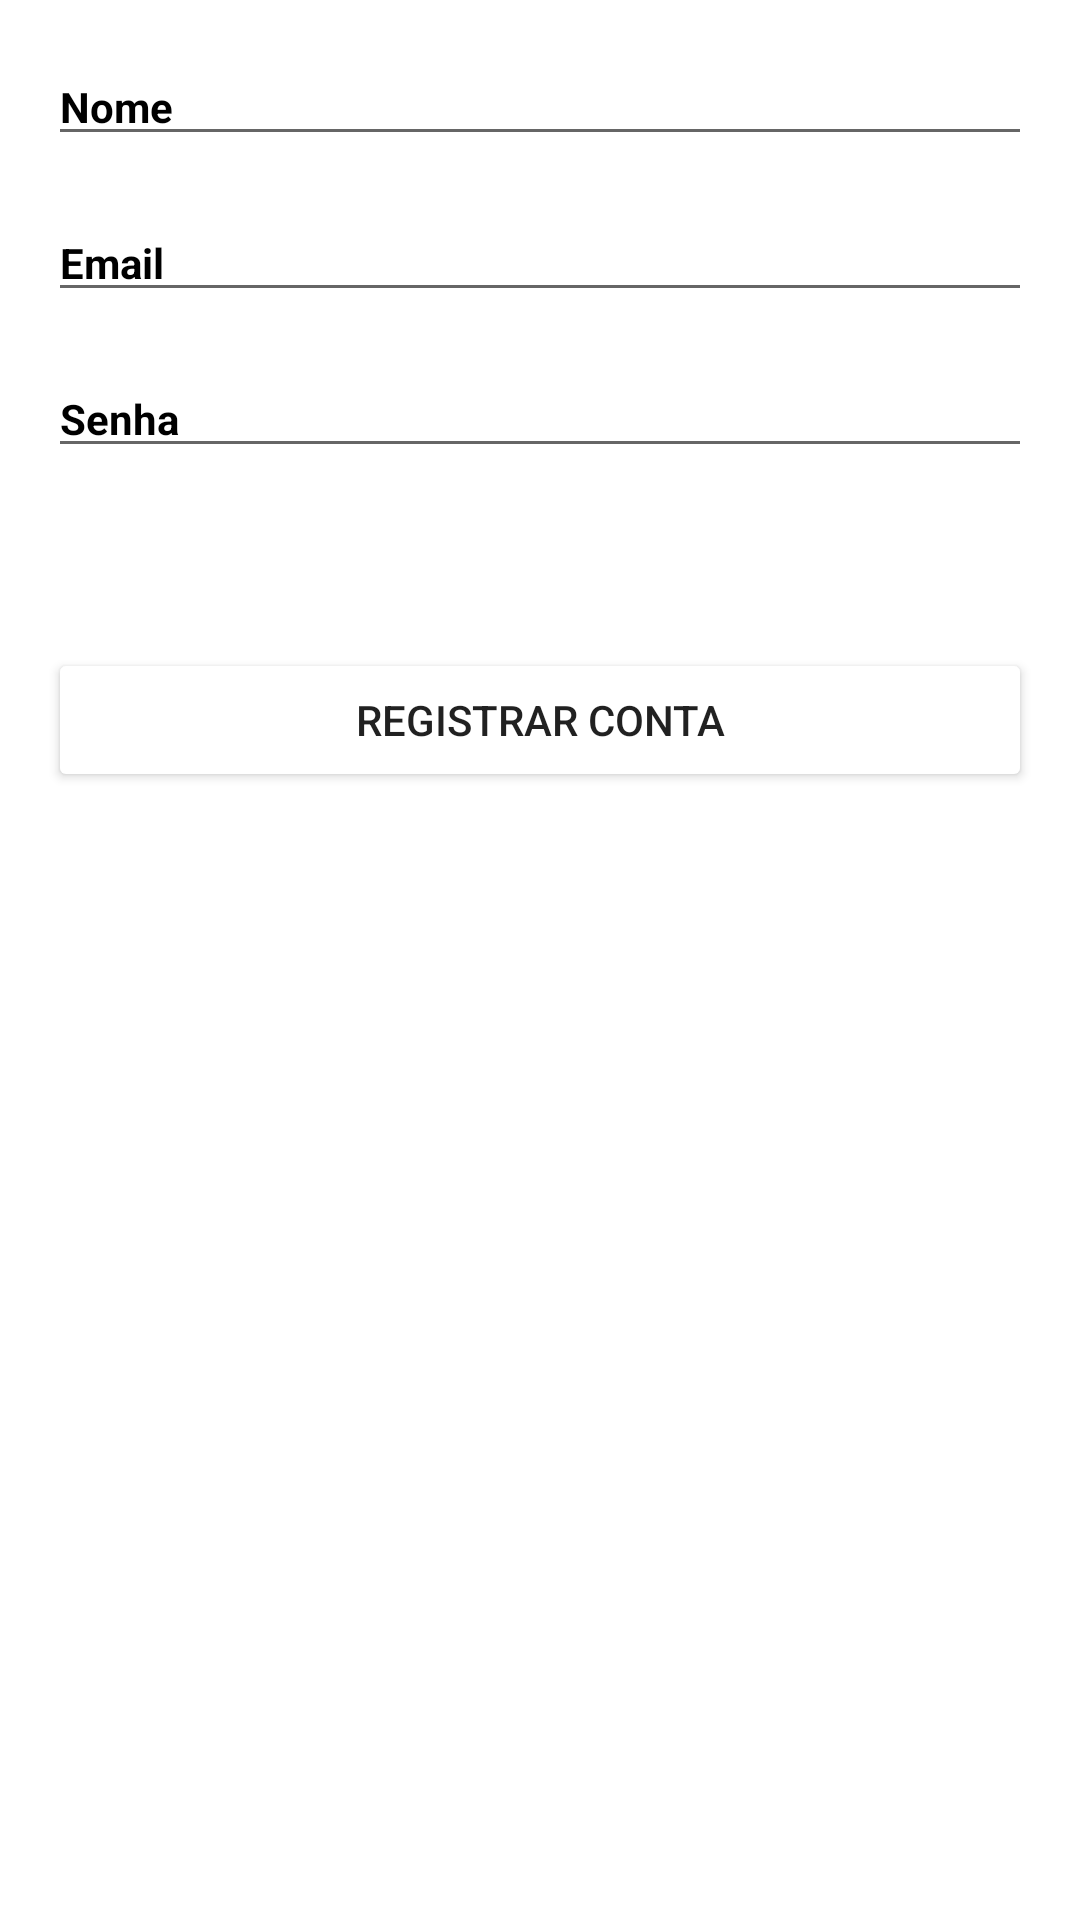

Android layout source for this screen:
<!-- AndroidManifest.xml: application theme Theme.Marvel -->
<!-- res/layout/activity_register.xml -->
<?xml version="1.0" encoding="utf-8"?>
<androidx.constraintlayout.widget.ConstraintLayout xmlns:android="http://schemas.android.com/apk/res/android"
    xmlns:app="http://schemas.android.com/apk/res-auto"
    xmlns:tools="http://schemas.android.com/tools"
    android:layout_width="match_parent"
    android:layout_height="match_parent"
    tools:context=".ui.register.view.RegisterActivity">

    <EditText
        android:id="@+id/et_name"
        android:layout_width="match_parent"
        android:layout_height="wrap_content"
        android:layout_margin="@dimen/margin_16"
        android:textColorHint="@color/black"
        android:textStyle="bold"
        android:textSize="@dimen/font_size_14"
        android:hint="@string/hint_nome"
        android:inputType="text"
        android:importantForAutofill="no"
        app:layout_constraintEnd_toEndOf="parent"
        app:layout_constraintStart_toStartOf="parent"
        app:layout_constraintTop_toTopOf="parent" />

    <EditText
        android:id="@+id/et_email"
        android:layout_width="match_parent"
        android:layout_height="wrap_content"
        android:layout_margin="@dimen/margin_16"
        android:textColorHint="@color/black"
        android:textStyle="bold"
        android:textSize="@dimen/font_size_14"
        android:hint="@string/hint_email"
        android:inputType="textEmailAddress"
        android:importantForAutofill="no"
        app:layout_constraintEnd_toEndOf="parent"
        app:layout_constraintStart_toStartOf="parent"
        app:layout_constraintTop_toBottomOf="@id/et_name" />

    <EditText
        android:id="@+id/et_password"
        android:layout_width="match_parent"
        android:layout_height="wrap_content"
        android:layout_margin="@dimen/margin_16"
        android:textColorHint="@color/black"
        android:textStyle="bold"
        android:textSize="@dimen/font_size_14"
        android:hint="@string/hint_senha"
        android:inputType="textWebPassword"
        android:importantForAutofill="no"
        app:layout_constraintEnd_toEndOf="parent"
        app:layout_constraintStart_toStartOf="parent"
        app:layout_constraintTop_toBottomOf="@id/et_email" />

    <Button
        android:id="@+id/btn_register"
        android:layout_width="match_parent"
        android:layout_height="wrap_content"
        android:layout_gravity="start"
        android:layout_marginTop="@dimen/margin_60"
        android:layout_marginHorizontal="@dimen/margin_16"
        android:text="@string/text_btn_registrar_conta"
        android:textAllCaps="true"
        android:backgroundTint="@color/red_700"
        app:layout_constraintEnd_toEndOf="parent"
        app:layout_constraintStart_toStartOf="parent"
        app:layout_constraintTop_toBottomOf="@id/et_password" />

</androidx.constraintlayout.widget.ConstraintLayout>
<!-- resources referenced by this layout -->
<resources>
  <dimen name="font_size_14">14sp</dimen>
  <dimen name="margin_16">16dp</dimen>
  <dimen name="margin_60">60dp</dimen>
  <string name="hint_email">Email</string>
  <string name="hint_nome">Nome</string>
  <string name="hint_senha">Senha</string>
  <string name="text_btn_registrar_conta">Registrar Conta</string>
  <style name="Theme.Marvel" parent="Theme.MaterialComponents.DayNight.DarkActionBar">
          
          <item name="colorPrimary">@color/red_500</item>
          <item name="colorPrimaryVariant">@color/red_700</item>
          <item name="colorOnPrimary">@color/white</item>
          
          <item name="colorSecondary">@color/teal_200</item>
          <item name="colorSecondaryVariant">@color/teal_700</item>
          <item name="colorOnSecondary">@color/black</item>
          
          <item name="android:statusBarColor" tools:targetApi="l">?attr/colorPrimaryVariant</item>
          
      </style>
  <!-- not gathered from this repository: default colours our renderer supplied (Android Studio template values) -->
  <color name="teal_200">#FF03DAC5</color>
  <color name="teal_700">#FF018786</color>
  <color name="black">#FF000000</color>
  <color name="white">#FFFFFFFF</color>
</resources>
